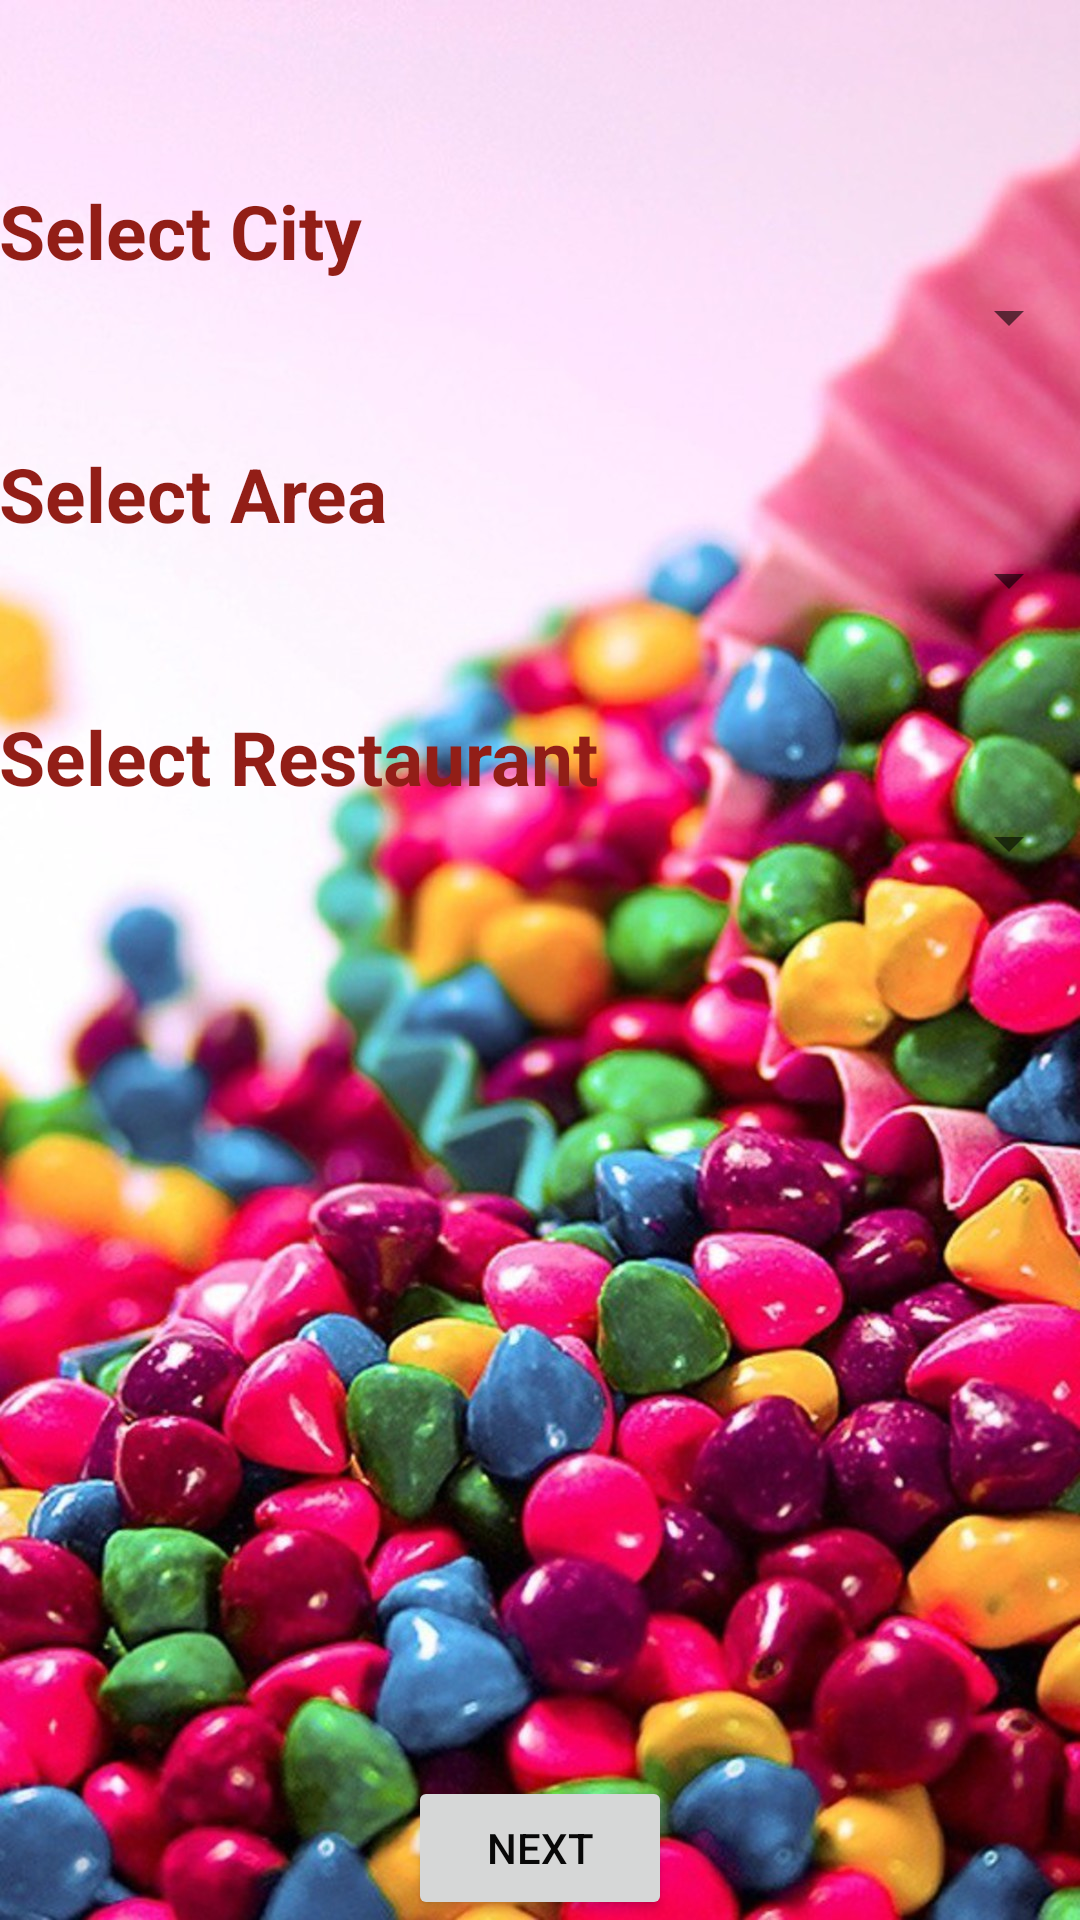

Here is an Android app screen rendered from its layout file. Give the layout XML and the strings, colors and styles it references.
<!-- AndroidManifest.xml: application theme AppTheme -->
<!-- res/layout/activity_third.xml -->
<?xml version="1.0" encoding="utf-8"?>
<RelativeLayout xmlns:android="http://schemas.android.com/apk/res/android"
    xmlns:tools="http://schemas.android.com/tools" android:layout_width="match_parent"
    android:layout_height="match_parent" android:paddingLeft="@dimen/activity_horizontal_margin"
    android:paddingRight="@dimen/activity_horizontal_margin"
    android:paddingTop="@dimen/activity_vertical_margin"
    android:paddingBottom="@dimen/activity_vertical_margin"
    android:background="@drawable/wall1"
    tools:context="com.example.hp.ibm4a.third">

    <Spinner
        android:layout_width="match_parent"
        android:layout_height="wrap_content"
        android:id="@+id/spinner"

        android:layout_below="@+id/textView2"
        android:layout_alignParentLeft="true"
        android:layout_alignParentStart="true" />

    <Spinner
        android:layout_width="match_parent"
        android:layout_height="wrap_content"
        android:id="@+id/spinner2"
        android:layout_below="@+id/textView3"
        android:layout_alignParentLeft="true"
        android:layout_alignParentStart="true"
         />

    <Button
        android:layout_width="wrap_content"
        android:layout_height="wrap_content"
        android:text="next"
        android:id="@+id/button"
        android:layout_alignParentBottom="true"
        android:layout_centerHorizontal="true"
        android:textColor="#080808" />

    <TextView
        android:layout_width="wrap_content"
        android:layout_height="wrap_content"
        android:text="Select City"
        android:id="@+id/textView2"
        android:textSize="25dp"
        android:layout_alignParentTop="true"
        android:layout_alignParentLeft="true"
        android:layout_alignParentStart="true"
        android:textStyle="bold"
        android:layout_marginTop="60dp"
        android:textColor="#921e17" />

    <TextView
        android:layout_width="wrap_content"
        android:layout_height="wrap_content"
        android:text="Select Area"
        android:id="@+id/textView3"
        android:textSize="25dp"
        android:textStyle="bold"
        android:layout_below="@+id/spinner"
        android:layout_alignParentLeft="true"
        android:layout_alignParentStart="true"
        android:layout_marginTop="30dp"
        android:textColor="#921e17" />

    <Spinner
        android:layout_width="match_parent"
        android:layout_height="wrap_content"
        android:id="@+id/spinner3"
        android:layout_below="@+id/textView10"
        android:layout_alignParentLeft="true"
        android:layout_alignParentStart="true"
         />

    <TextView
        android:layout_width="match_parent"
        android:layout_height="wrap_content"
        android:text="Select Restaurant"
        android:id="@+id/textView10"
        android:textSize="25dp"
        android:textStyle="bold"
        android:layout_below="@+id/spinner2"
        android:layout_alignParentLeft="true"
        android:layout_alignParentStart="true"
        android:layout_marginTop="30dp"
        android:textColor="#921e17" />
</RelativeLayout>
<!-- resources referenced by this layout -->
<resources>
  <!-- drawable wall1: jpg bitmap (drawable, 290424 bytes) -->
  <style name="AppTheme" parent="Theme.AppCompat.Light.DarkActionBar">
          
          <item name="colorPrimary">@color/colorPrimary</item>
          <item name="colorPrimaryDark">@color/colorPrimaryDark</item>
          <item name="colorAccent">@color/colorAccent</item>
          <item name="android:windowNoTitle">true</item>
          <item name="android:windowFullscreen">true</item>
      </style>
  <!-- not gathered from this repository: default colours our renderer supplied (Android Studio template values) -->
  <color name="colorPrimary">#FF6200EE</color>
  <color name="colorPrimaryDark">#FF3700B3</color>
  <color name="colorAccent">#FF03DAC5</color>
</resources>
